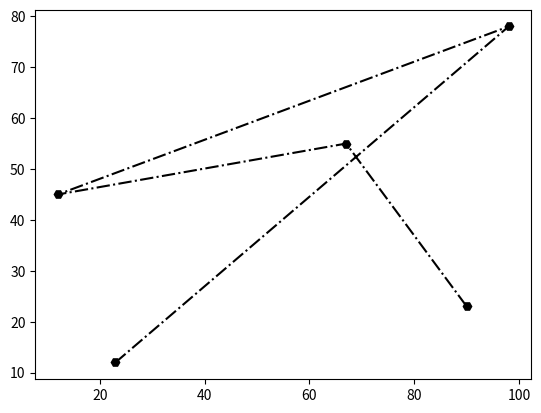

This chart was generated by the following Python code:
import matplotlib.pyplot as plt
import numpy as np

x_pot = np.array([23,98,12,67,90])
y_pot = np.array([12,78,45,55,23])

plt.plot(x_pot,y_pot, 'o-.', color="black", marker="H")
plt.show()

# Line Reference

# Line Syntax	Description
#    '-'	        Solid line	
#    ':'	        Dotted line	
#    '--'	        Dashed line	
#    '-.'	        Dashed/dotted line
